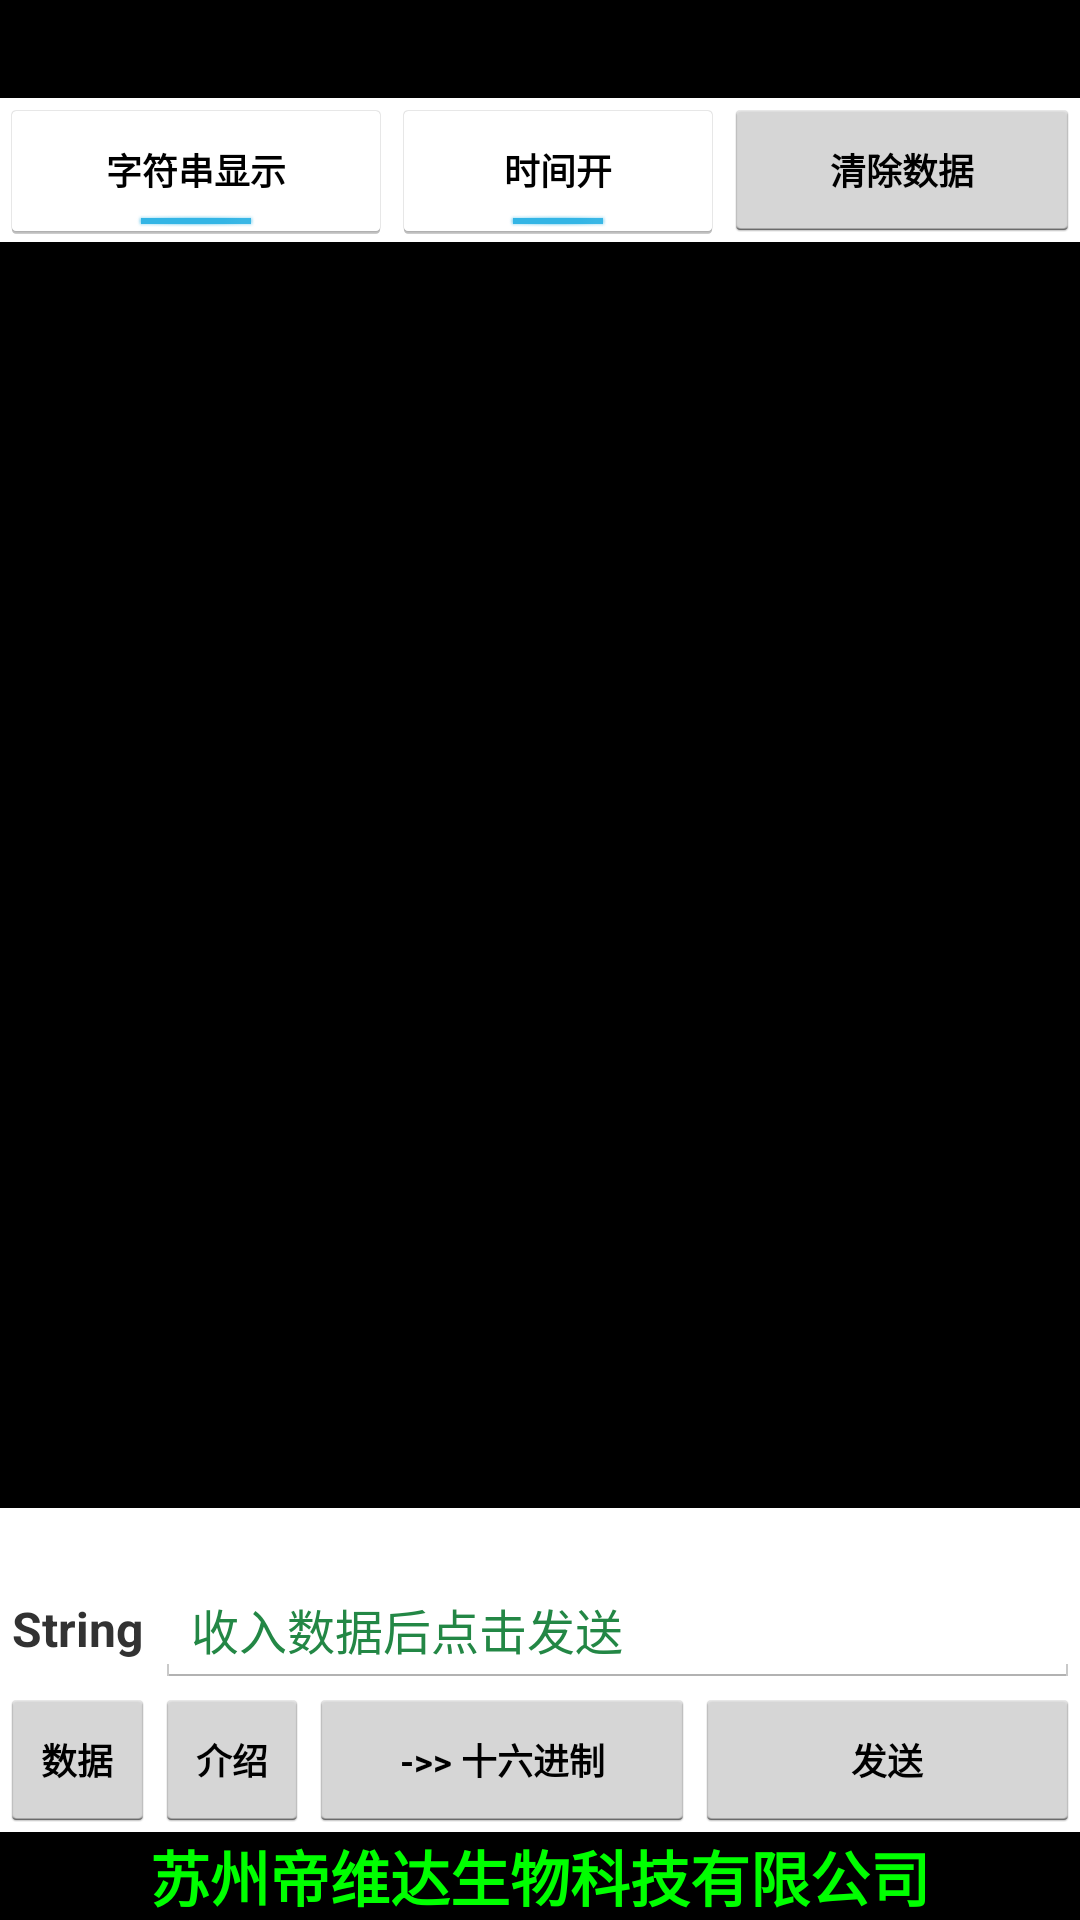

Write the Android layout XML for this screen, with the resource values it uses.
<!-- AndroidManifest.xml: application theme android:Theme.Holo.Light -->
<!-- res/layout/other.xml -->
<?xml version="1.0" encoding="utf-8"?>
		<LinearLayout xmlns:android="http://schemas.android.com/apk/res/android"
		    android:orientation="vertical"
		    android:layout_width="fill_parent"
		    android:layout_height="fill_parent"
	    >
	    
		<LinearLayout
	        android:focusable="true" 
	        android:focusableInTouchMode="true"
	        android:layout_width="0px"
	        android:layout_height="0px"
        />
		    
        <TextView android:layout_width="fill_parent"
            android:layout_height="wrap_content"
            android:id="@+id/textview_mac_addr"  
	        android:background="#000000"
	        android:textColor="#00ff00"            
            android:textSize="12sp"/>
        
        <TextView android:layout_width="fill_parent"
            android:layout_height="wrap_content"
            android:id="@+id/textview_char_uuid"
            android:background="#000000"
	        android:textColor="#00ff00"           
            android:textSize="12sp"/>
                            
	    <LinearLayout  
	        android:orientation="horizontal"      
	        android:layout_width="match_parent"
	        android:layout_height="wrap_content" >
	        <ToggleButton
	            android:id="@+id/togglebutton_hex_str"
	            android:layout_width="wrap_content"
	            android:layout_height="wrap_content"
	            
				android:checked="true"
	        	android:textOff="十六进制显示"
	        	android:textOn="字符串显示"   
	        	android:textSize="12sp"    
	        	android:textStyle="bold"      
	        	android:layout_weight="1"      
	            />
	        
	        <ToggleButton
	            android:id="@+id/togglebutton_time_onoff"
	            android:layout_width="wrap_content"
	            android:layout_height="wrap_content"
	            
				android:checked="true"
	        	android:textOff="时间关"
	        	android:textOn="时间开"   
	        	android:textSize="12sp"    
	        	android:textStyle="bold"      
	        	android:layout_weight="1"      
	            />
	                
	        <Button
	            android:id="@+id/button_clear"
	            android:layout_width="wrap_content"
	            android:layout_height="wrap_content"
	            android:textSize="12sp"
	            android:text="清除数据" 
	            android:textStyle="bold"      
	            android:layout_weight="1" 
	            />
	        
	    </LinearLayout>
    	 	
        <Space android:layout_width="5dp"
            android:layout_height="wrap_content"/>
        
		<ScrollView 
			android:layout_weight="2"    
			android:layout_width="fill_parent"    
			android:layout_height="wrap_content"   
			android:background="#000000"
			android:textColorHint="#238745"        
			android:id="@+id/scroll"    
	    >            
	        <TextView android:id="@+id/device_address"
	            android:layout_weight= "2"  
	            android:layout_width="fill_parent"
	            android:layout_height="wrap_content"
	            android:textColorHint="#238745"  
				android:ellipsize="start"
				android:maxLines="10000"
				android:maxLength = "100000" 				
				android:scrollHorizontally="true"
				android:singleLine="false" 
				android:fadeScrollbars="false"				
				android:scrollbars="vertical"
	            android:textSize="16sp"     
	            android:textColor="#00ff00"
	            android:textStyle="bold"  
	            />
        
		</ScrollView>
	        
        <TextView
            android:id="@+id/textview_recive_send_info"
            android:layout_width="wrap_content"
            android:layout_height="wrap_content"
            android:textStyle="bold"                              
            android:textSize="16sp"
        />     
         		
 		<LinearLayout  
		        android:orientation="horizontal"      
		        android:layout_width="match_parent"
		        android:layout_height="wrap_content" >
		        
	        
	        <TextView
	            android:id="@+id/edit_text_info"
	            android:layout_width="fill_parent"
	            android:layout_height="wrap_content"
	            android:gravity="center"
	            android:textStyle="bold"      
	            android:text="String"     
	            android:layout_weight="6" 
	            android:textSize="16sp"/>

			<EditText  
			    android:id="@+id/edit_text"     
			    android:layout_width="fill_parent"    
			    android:layout_height="wrap_content"  
			    android:maxLength="160" 
			    android:textSize="16sp" 
			    android:hint="收入数据后点击发送"
			    android:layout_weight="1" 
			    android:textColorHint="#238745"/>   
		</LinearLayout>	
		
		
		   <LinearLayout  
		        android:orientation="horizontal"      
		        android:layout_width="match_parent"
		        android:layout_height="wrap_content" >
		                
		        <Button
		            android:id="@+id/button_about"
		            android:layout_width="fill_parent"
		            android:layout_height="wrap_content"
		            android:textSize="12sp"
		            android:text="数据"
		            android:textStyle="bold"      
		            android:layout_weight="4" 
		            />
		        
		        <Button
		            android:id="@+id/button_detail"
		            android:layout_width="fill_parent"
		            android:layout_height="wrap_content"
		            android:textSize="12sp"
		            android:text="介绍"
		            android:textStyle="bold"      
		            android:layout_weight="4" 
		            />
		        		        
		        <Button
		            android:id="@+id/button_send_mode"
		            android:layout_width="fill_parent"
		            android:layout_height="wrap_content"
		            android:textSize="12sp"
		            android:text="->> 十六进制" 
		            android:textStyle="bold"      
		            android:layout_weight="3" 
		            />
		        		        
			 	<Button  
			        android:id="@+id/button_send"  
			        android:layout_width="fill_parent"  
			        android:layout_height="wrap_content"
			        android:textSize="12sp"  
			        android:text="发送" 
			        android:textStyle="bold"      
			        android:layout_weight="3" 
			        />          
		    </LinearLayout>		
				

	        
	        <TextView
	            android:id="@+id/AmoMcu_taobao"
	            android:layout_width="fill_parent"
	            android:layout_height="wrap_content"
	            android:background="#000000"
	            android:textColor="#00ff00"
	            android:gravity="center"
	            android:textStyle="bold"      
	            android:text="苏州帝维达生物科技有限公司"
	            android:textSize="20sp"/>
	        
	        
		</LinearLayout>
<!-- resources referenced by this layout -->
<resources>

</resources>
